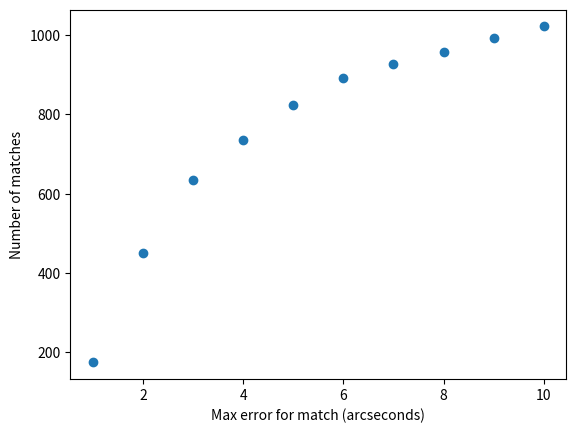

Reproduce this figure in Python.
import numpy as np
import matplotlib.pyplot as plt
def area_calc(RA_range,DEC_range):
     RA_range_rad = [x*np.pi/180 for x in RA_range]
     DEC_range_rad = [x*np.pi/180 for x in DEC_range]
     area = (RA_range_rad[1]-RA_range_rad[0])*(np.sin(DEC_range_rad[1])-np.sin(DEC_range_rad[0]))
     area_deg_2 = area * (180/np.pi)**2
     return area_deg_2

coord_ranges = [([170,225],[46,61.25]),
                ([225,237.5],[46,56.5]),
                ([225,229.5],[56.5,58.8]),
                ([165.2,170],[46,48.5]),
                ([167.5,170],[48.5,58.75])]

tot_area = sum([area_calc(area[0],area[1]) for area in coord_ranges])


match_record = [(1.0,175),
                (2.0,451),
                (3.0,635),
                (4.0,736),
                (5.0,823),
                (6.0,891),
                (7.0,927),
                (8.0,958),
                (9.0,993),
                (10.0,1022)]

plt.scatter(x = [coord[0] for coord in match_record], y = [coord[1] for coord in match_record])
plt.xlabel("Max error for match (arcseconds)")
plt.ylabel("Number of matches")
plt.show()
